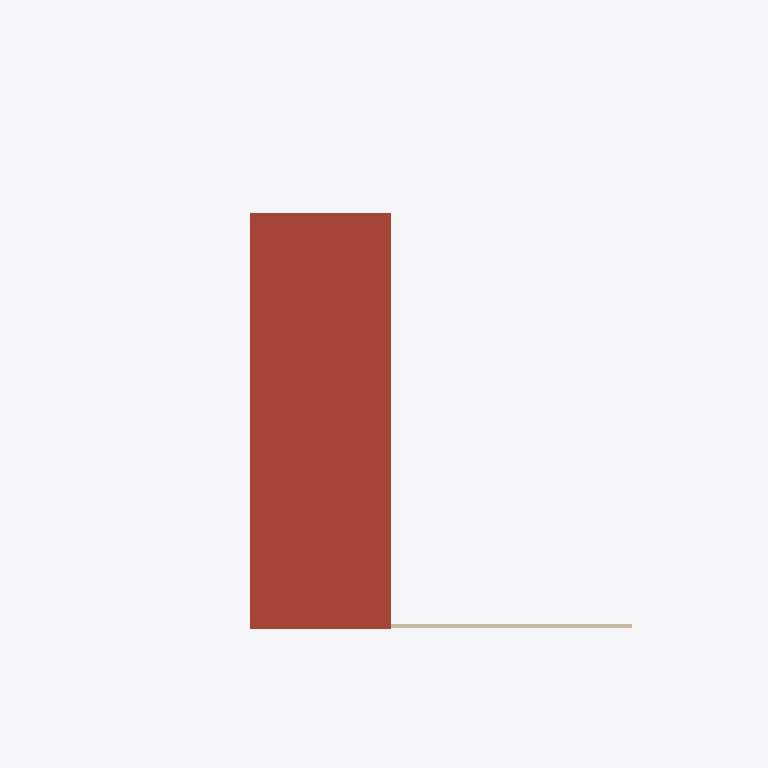
Plan cut of the same IFC building model at storey 'Roof' (level 11.97 m, cut at 13.37 m), seen from above with north up, elements coloured by IFC class: 2 walls (beige), 1 roof (red-brown). Cut surfaces are drawn darker.
Extent 18.3 m × 26.2 m × 12.4 m (x, y, z). Storeys (6): Basement (107.63) at 0.00 m; Site at 2.30 m; Main floor (110.52) at 2.89 m; Second floor (113.85) at 6.22 m; Third floor (116.90) at 9.27 m; Roof at 11.97 m. Elements (503): 137 IfcMember, 107 IfcWall, 78 IfcDuctSegment, 54 IfcStairFlight, 45 IfcAirTerminal, 21 IfcCovering, 12 IfcFurniture, 12 IfcWindow, 11 IfcSanitaryTerminal, 10 IfcBeam, 7 IfcUnitaryEquipment, 3 IfcBuildingElementProxy.

HEADER;
FILE_DESCRIPTION(('ViewDefinition [ReferenceView]'),'2;1');
FILE_NAME('147-Major-model.ifc','2026-10-22T12:00:00',('PalmView Custom Homes'),('PalmView Custom Homes'),'PalmView clash model','PalmView clash model','');
FILE_SCHEMA(('IFC4'));
ENDSEC;
DATA;
#16=IFCPROJECT('1PepMHZin5VRT4Wt0Ai9A4',#5,'147 Major St - Addition','BIM clash model, HVAC LO# 113963 vs permit 26 167838 BLD 00',$,$,$,(#10),#15);
#20=IFCSITE('3BXgMEsSH7zQOVkCJN85IL',#5,'147 Major St, Toronto',$,$,#19,$,$,.ELEMENT.,$,$,$,$,$);
#24=IFCBUILDING('2yYThpUpX1FAXc0mAcb7Pq',#5,'147 Major St - semi-detached',$,$,#23,$,$,.ELEMENT.,$,$,$);
#28=IFCBUILDINGSTOREY('0FdPvIKZP7ZholsJ1XpjwY',#5,'Basement (107.63)',$,$,#27,$,$,.ELEMENT.,0.0);
#32=IFCBUILDINGSTOREY('2rInTpTqfBpw4xpT19pNx2',#5,'Main floor (110.52)',$,$,#31,$,$,.ELEMENT.,2.8901);
#36=IFCBUILDINGSTOREY('30DlgeXfXC3uGmQCHJbnG2',#5,'Second floor (113.85)',$,$,#35,$,$,.ELEMENT.,6.2201);
#40=IFCBUILDINGSTOREY('08MXekHrX08AyYIM5Q0DNV',#5,'Third floor (116.90)',$,$,#39,$,$,.ELEMENT.,9.2699);
#44=IFCBUILDINGSTOREY('36blBWrhT0kQOZLzICWh7G',#5,'Roof',$,$,#43,$,$,.ELEMENT.,11.9701);
#48=IFCBUILDINGSTOREY('3R53oa1qTDne$HOGpTtY1p',#5,'Site',$,$,#47,$,$,.ELEMENT.,2.3);
#2850=IFCROOF('3096T0wvb1oeiQw1u2KAa2',#5,'Flat roof: membrane / 9-1/2" eng. roof joists @16" / R31 spray foam',$,$,#2845,#2849,'RF-1',$);
#1030=IFCWALL('2jH87yV_P0ce3kX8ODgEaF',#5,'Rear wall (12'' slider) (6.4")',$,$,#1025,#1029,'WT70c',$);
#1050=IFCWALL('1yanBnt$P0PRKtKFztkOYT',#5,'Rear wall (12'' slider) (6.4")',$,$,#1045,#1049,'WT70h3',$);
ENDSEC;
